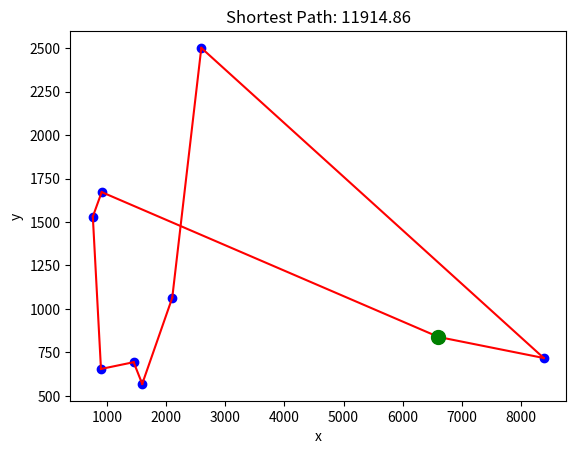

The script that saved this image:
import itertools
import math
import matplotlib.pyplot as plt
import multiprocessing as mp
import time
import os

def stp_brute_force_parallel(cities, start_city_idx=None, num_processes=None):
    # Generate permutations on-the-fly using a generator expression
    if start_city_idx is not None:
        start_city = cities[start_city_idx]
        cities = cities[:start_city_idx] + cities[start_city_idx+1:]
        permutations = ((start_city,) + perm for perm in itertools.permutations(cities))
    else:
        permutations = ((cities[0],) + perm for perm in itertools.permutations(cities[1:]))

    # Split permutations into chunks
    perms_list = list(permutations)
    num_perms = len(perms_list)
    if num_processes is None:
        num_processes = mp.cpu_count()
    chunk_size = (num_perms + num_processes - 1) // num_processes
    perms_chunks = [perms_list[i:i + chunk_size] for i in range(0, num_perms, chunk_size)]

    # Initialize variables
    shortest_path = None
    shortest_distance = math.inf

    # Create a queue to collect results
    queue = mp.Queue()

    # Create and start processes
    processes = []
    for chunk in perms_chunks:
        process = mp.Process(target=process_chunk, args=(chunk, queue))
        processes.append(process)
        process.start()

    # Wait for processes to finish
    for process in processes:
        process.join()

    # Collect results from queue
    results = []
    while not queue.empty():
        results.append(queue.get())

    # Find shortest path and distance from results
    for result in results:
        if result[1] < shortest_distance:
            shortest_path = result[0]
            shortest_distance = result[1]

    return shortest_path, shortest_distance


def process_chunk(perms_chunk, queue):
    shortest_path = None
    shortest_distance = math.inf
    for permutation in perms_chunk:
        distance = calculate_distance(permutation)
        if distance < shortest_distance:
            shortest_path = permutation
            shortest_distance = distance
    queue.put((shortest_path, shortest_distance))


def calculate_distance(permutation):
    distance = 0
    for i in range(len(permutation) - 1):
        city1 = permutation[i]
        city2 = permutation[i + 1]
        distance += math.sqrt((city2[0] - city1[0])**2 + (city2[1] - city1[1])**2)
    return distance

def plot_solution(cities, shortest_path, shortest_distance, start_index=None):
    # Plot the cities and the shortest path
    x = [city[0] for city in cities]
    y = [city[1] for city in cities]
    
    # Plot the cities as blue dots
    plt.plot(x, y, 'bo')

    for i in range(len(shortest_path) - 1):
        city1 = shortest_path[i]
        city2 = shortest_path[i + 1]
        plt.plot([city1[0], city2[0]], [city1[1], city2[1]], 'r')

    # Plot the red line segments for the shortest path
    plt.plot([shortest_path[-1][0], shortest_path[0][0]], [shortest_path[-1][1], shortest_path[0][1]], 'r')

    # Plot start city if index is given
    if start_index is not None:
        start_city = cities[start_index]
        plt.plot(start_city[0], start_city[1], 'go', markersize=10)

    plt.title(f'Shortest Path: {shortest_distance:.2f}')
    plt.xlabel('x')
    plt.ylabel('y')
    plt.show()

cities=[(1593.0, 569.0), (907.0, 1672.0), (1448.0, 694.0), (2593.0, 2501.0), (757.0, 1531.0), (895.0, 655.0),
 (2101.0, 1064.0), (8388.0, 718.0), (6607.0, 839.0)]

start_time = time.time_ns() // 1000  
shortest_path, shortest_distance = stp_brute_force_parallel(cities,start_city_idx=8,num_processes=2)
end_time = time.time_ns() // 1000 
elapsed_time = end_time - start_time
print("Elapsed time: {} microseconds".format(elapsed_time))

plot_solution(cities, shortest_path, shortest_distance, start_index=8)

